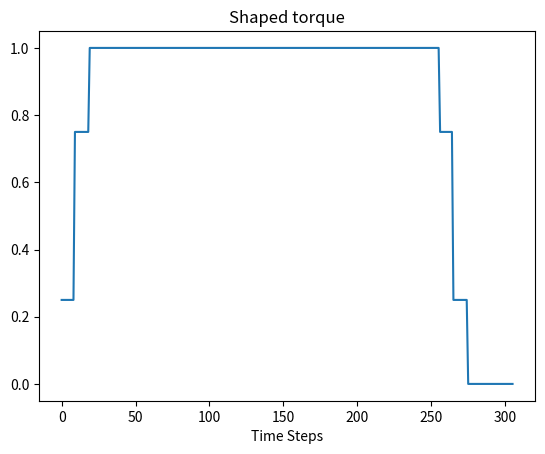

Recreate this plot in Python.
# Code Outline for Convolving ZVD Shaper in real time
    # designed to shape the torque only during the swing phase of the OSL

import numpy as np
import matplotlib.pyplot as plt


# Example torque curve (torque_vec) and timesteps_vec (don't need these for real time implimentation, only used for simulation)
x = np.arange(0,256,1)      
torque_vec = np.concatenate((np.ones(len(x)), np.zeros(50)))  # pretend the torque vec is unit step function
timesteps_vec = np.arange(0,306,1)


# Convolve function shaping in real time
def convolve_EI(cur_torque,time_step):
    A_1 = cur_torque * Amplitude_1
    buffer_1[time_delay1 + time_step]= cur_torque * Amplitude_2
    A_2 = buffer_1[time_step]
    buffer_2[time_delay2 + time_step]= cur_torque * Amplitude_3
    A_3 = buffer_2[time_step]

    torque_output = A_1 + A_2 + A_3 #output the torque

    return torque_output
    

# Initialize our ZV Shaper Parameters
Amplitude_1 = .25
Amplitude_2 = .5
Amplitude_3 = .25
time_delay1 = 9  
time_delay2 = 19

# Convolution initialization parameters
time_step = 0                   # first time step of the swing phase should be indexed as 0
buffer_1 = np.zeros(1000)         # matorquee sure buffer is at least of length: max(time_step) + (time_delay)  
buffer_2 = np.zeros(1000) 
shaped_torque_output_vec = []   # only for plotting 


# SIMULATION:
# Simulate the OSl code running and developing a torque each timestep (in real time)
for cur_torque in torque_vec:

    # in OSL code check if (in swing phase) -> then run this code and shape torque
    torque_output = convolve_EI(cur_torque,time_step)   # calculated the shaped torque
    time_step = time_step + 1                        # increase time_step
    shaped_torque_output_vec.append(torque_output)   # only for plotting 


# plotting shaped torque result 
plt.figure(1)
plt.plot(timesteps_vec, shaped_torque_output_vec)
plt.title('Shaped torque')
plt.xlabel('Time Steps')
plt.draw()
plt.show()

